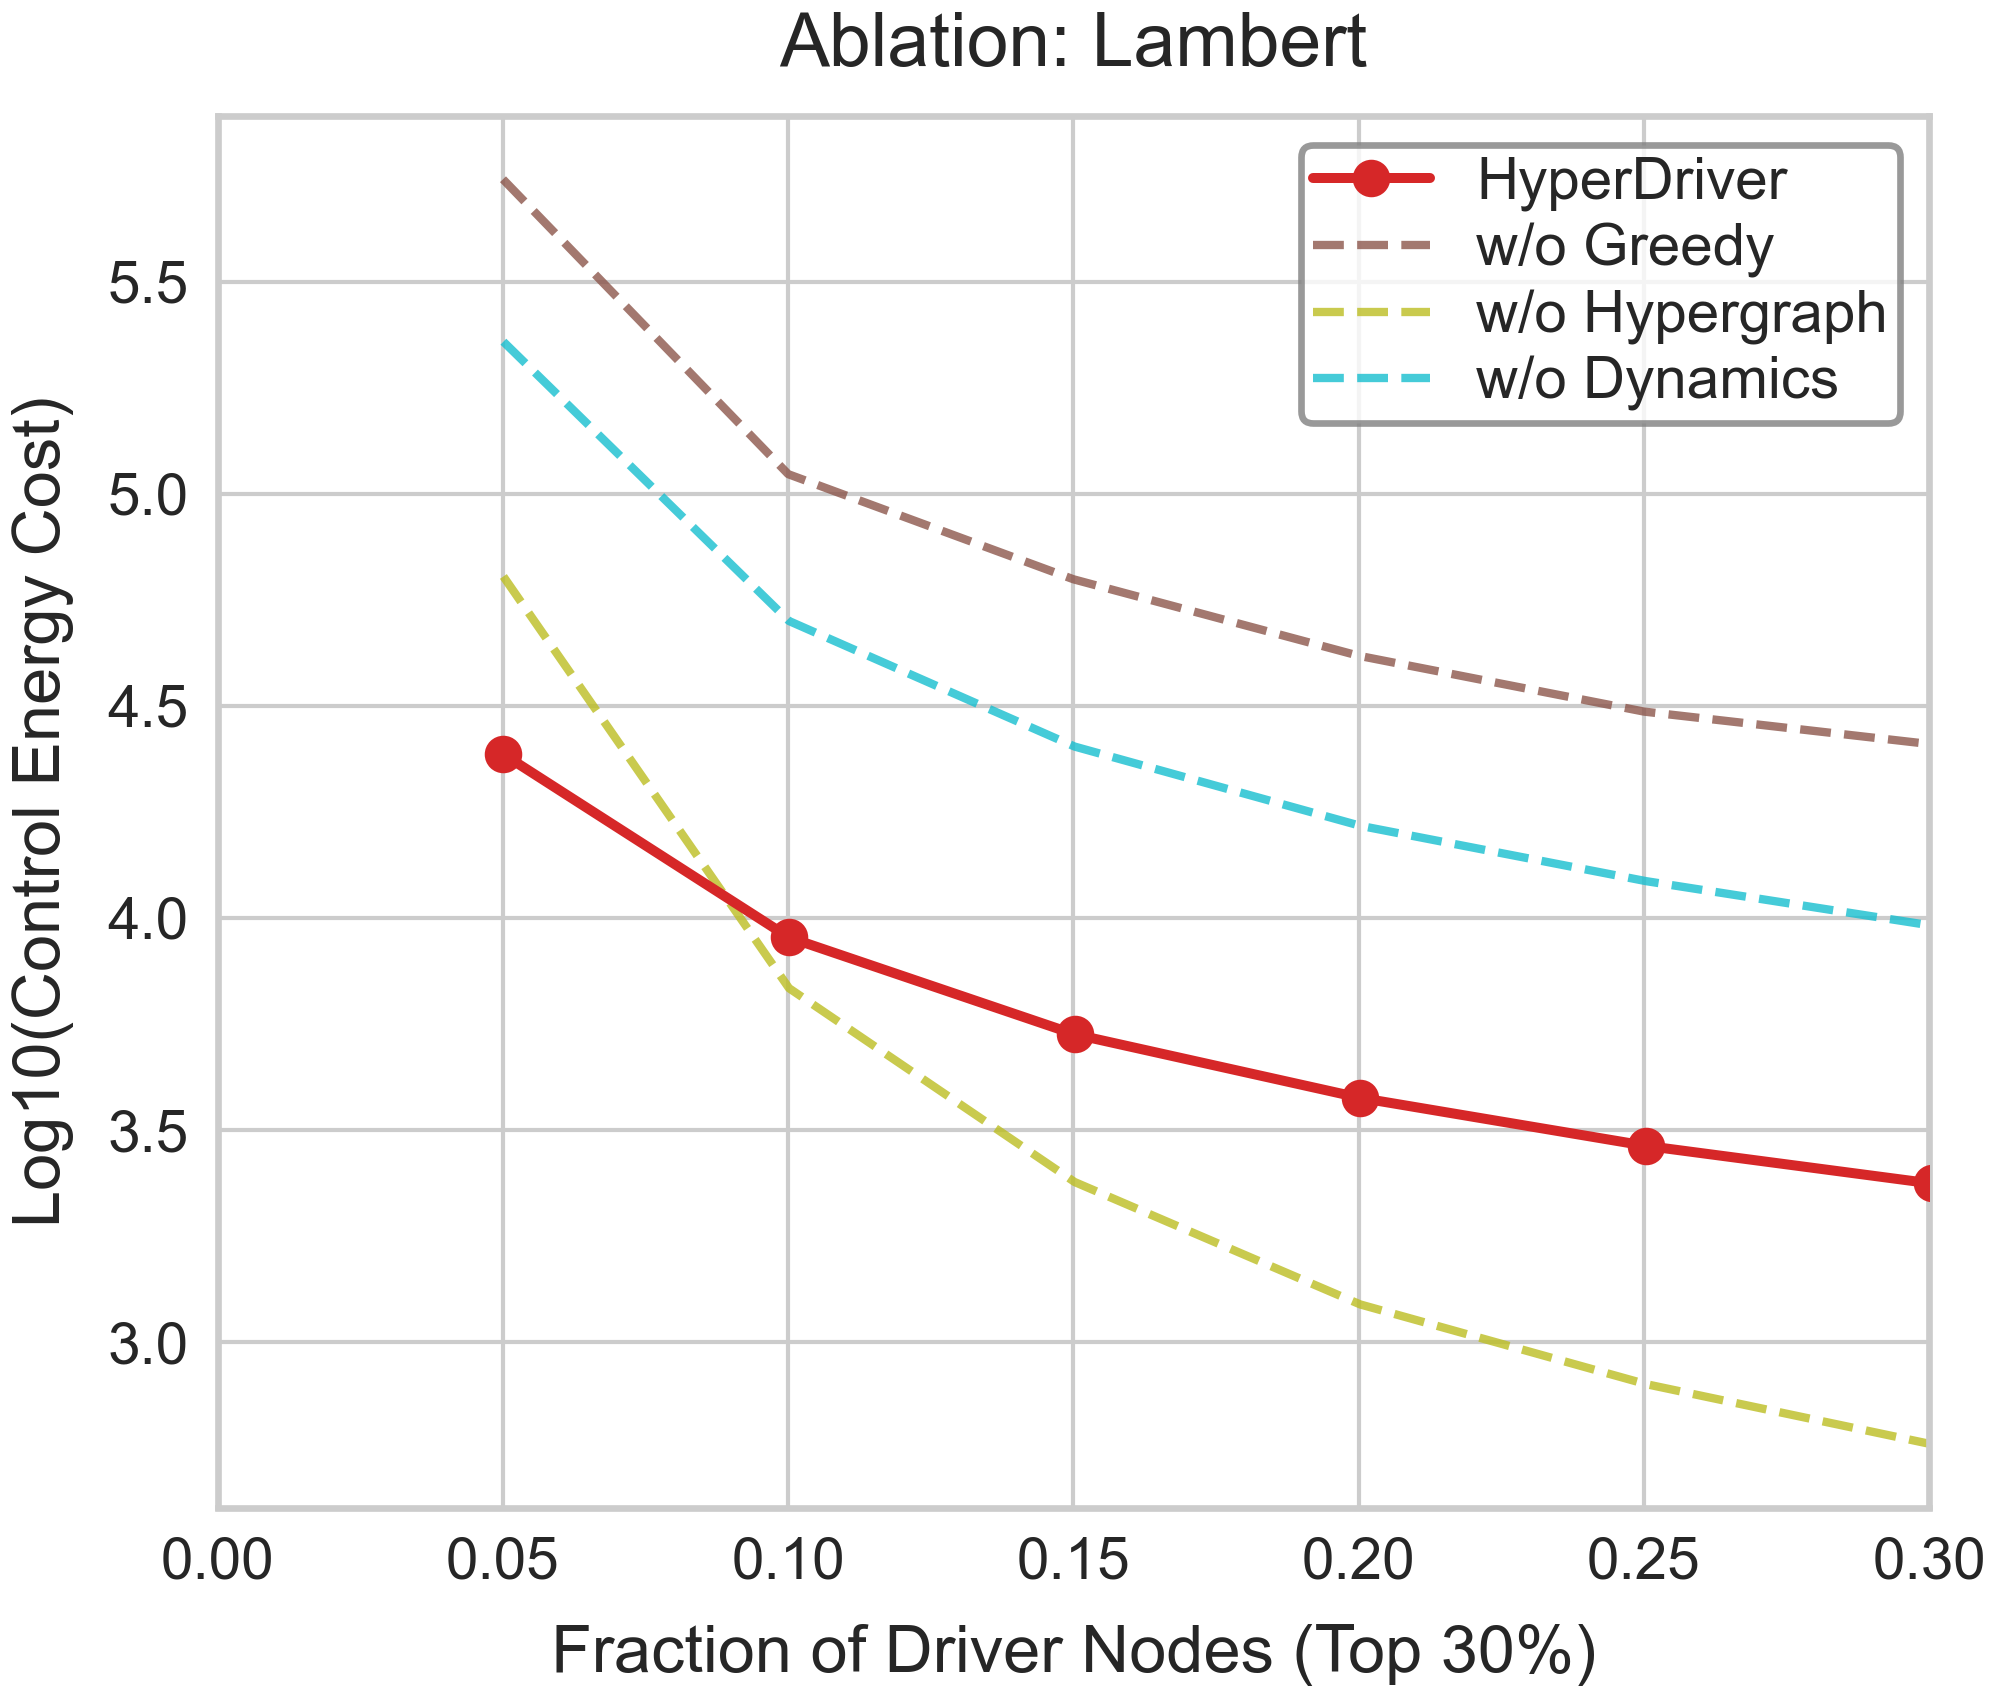

The data file committed next to this chart (first rows):
Fraction, Log10_Energy, Strategy
0.05007, 4.386, HyperDriver
0.1001, 3.954, HyperDriver
0.1502, 3.726, HyperDriver
0.2003, 3.576, HyperDriver
0.2504, 3.463, HyperDriver
0.3004, 3.374, HyperDriver
0.05, 5.742, w/o Greedy
0.1, 5.046, w/o Greedy
0.15, 4.799, w/o Greedy
0.2, 4.618, w/o Greedy
0.25, 4.487, w/o Greedy
0.3, 4.41, w/o Greedy
0.05007, 4.805, w/o Hypergraph
0.1001, 3.834, w/o Hypergraph
0.1502, 3.377, w/o Hypergraph
0.2003, 3.089, w/o Hypergraph
0.2504, 2.901, w/o Hypergraph
0.3004, 2.759, w/o Hypergraph
0.05007, 5.359, w/o Dynamics
0.1001, 4.7, w/o Dynamics
0.1502, 4.404, w/o Dynamics
0.2003, 4.217, w/o Dynamics
0.2504, 4.087, w/o Dynamics
0.3004, 3.982, w/o Dynamics
